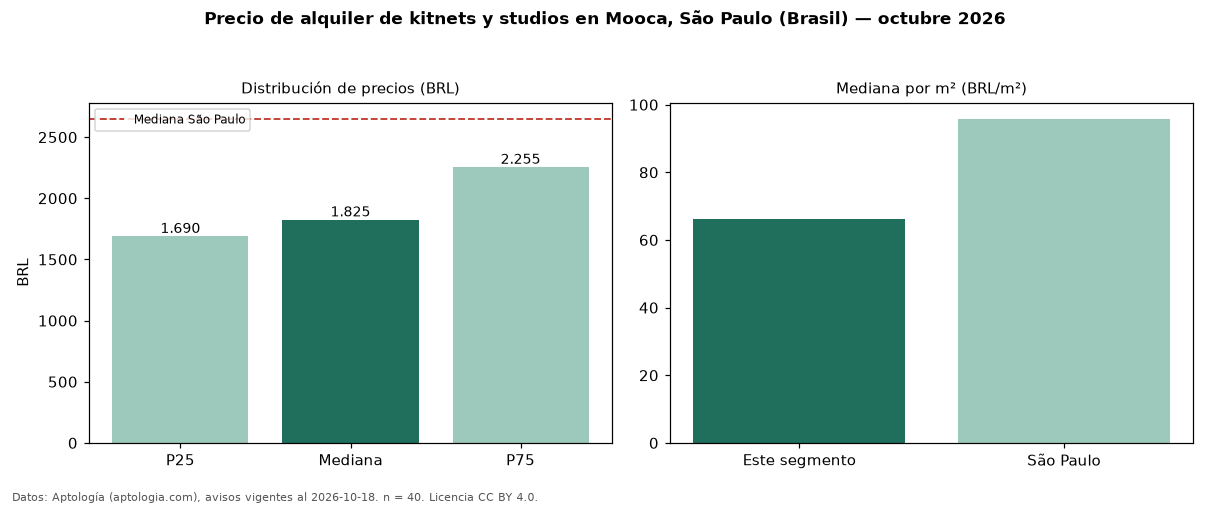

Source data for this figure (header and first rows):
seccion, metrica, valor, moneda, n
precio, p25, 1690, BRL, 40
precio, mediana, 1825, BRL, 40
precio, p75, 2255, BRL, 40
precio, minimo, 1089, BRL, 40
precio, maximo, 3000, BRL, 40
m2, mediana_precio_m2, 66.33, BRL, 40
m2, area_mediana_m2, 28.0, m2, 40
admin, mediana_admin_mes, 300.0, BRL, 31
banos, mediana_banos, 1.0, , 
ciudad, mediana_ciudad_referencia, 2650, BRL, 
ciudad, mediana_m2_ciudad, 95.83, BRL, 
fuente, fecha_datos, 2026-10-18, , 
fuente, atribucion, https://www.aptologia.com/br/aluguel/sao…, , 
fuente, licencia, CC BY 4.0, , 
